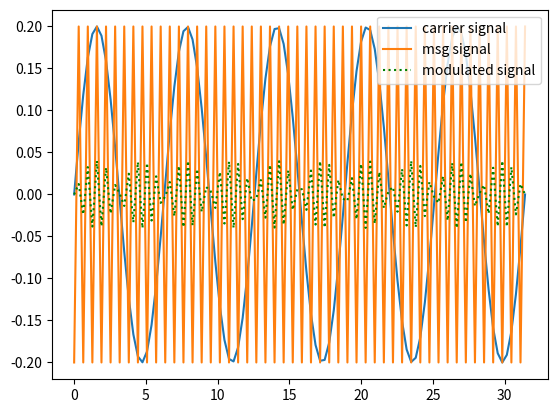

Generate this figure with matplotlib:
import numpy as np
import matplotlib.pyplot as plt

x = np.linspace(0, 10*np.pi, 100)

y = 0.2*np.sin(x)

c = np.array([-0.2 if i%2==0 else 0.2 for i in range(100)])

d = c*y

#plot the waves using matplotlib
plt.plot(x, y, label = "carrier signal")
plt.plot(x, c, label = "msg signal")
plt.plot(x, d, ":", label = "modulated signal", color = 'green')
plt.legend()
plt.show()

